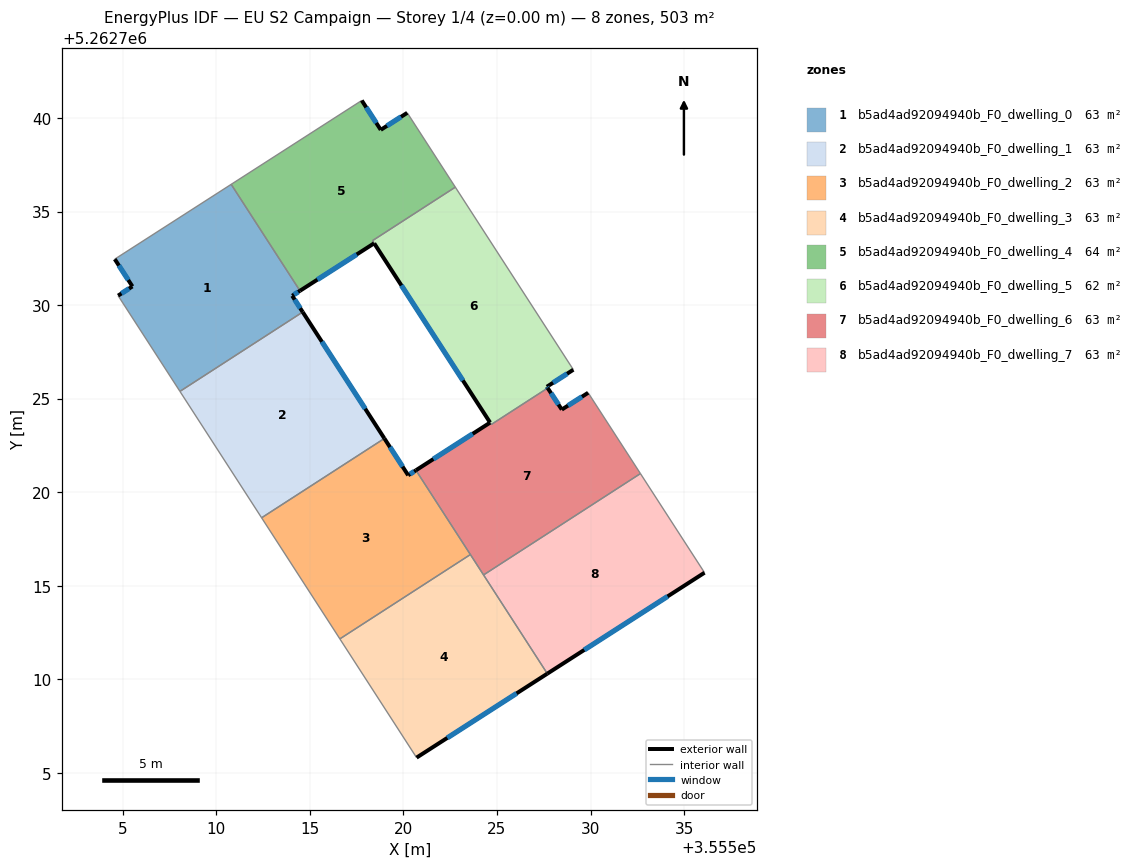
=== STOREY PLAN SPEC (per zone: floor XY polygon, exterior-wall plan segments, windows/doors) ===
zone 1: b5ad4ad92094940b_F0_dwelling_0  (62.8 m²)
  floor: (355510.79, 5262736.45) (355514.39, 5262730.89) (355514.47, 5262730.76) (355514.06, 5262730.50) (355514.62, 5262729.63) (355508.06, 5262725.39) (355504.75, 5262730.50) (355505.52, 5262731.00) (355504.57, 5262732.46)
  exterior wall: (355514.62, 5262729.63) – (355514.06, 5262730.50)  [1.0 m]
    window: (355514.49, 5262729.83) – (355514.19, 5262730.29)  [0.9 m²]
  exterior wall: (355505.52, 5262731.00) – (355504.75, 5262730.50)  [0.9 m]
    window: (355505.34, 5262730.88) – (355504.93, 5262730.62)  [0.8 m²]
  exterior wall: (355504.57, 5262732.46) – (355505.52, 5262731.00)  [1.7 m]
    window: (355504.79, 5262732.11) – (355505.29, 5262731.34)  [1.5 m²]
  exterior wall: (355514.06, 5262730.50) – (355514.47, 5262730.76)  [0.5 m]
    window: (355514.15, 5262730.56) – (355514.37, 5262730.70)  [0.4 m²]
  interior walls: 5
zone 2: b5ad4ad92094940b_F0_dwelling_1  (62.8 m²)
  floor: (355514.62, 5262729.63) (355518.98, 5262722.87) (355512.42, 5262718.63) (355508.06, 5262725.39)
  exterior wall: (355518.98, 5262722.87) – (355514.62, 5262729.63)  [8.0 m]
    window: (355517.96, 5262724.46) – (355515.64, 5262728.04)  [6.8 m²]
  interior walls: 3
zone 3: b5ad4ad92094940b_F0_dwelling_2  (62.8 m²)
  floor: (355520.67, 5262721.17) (355523.58, 5262716.67) (355516.60, 5262712.16) (355512.42, 5262718.63) (355518.98, 5262722.87) (355520.25, 5262720.90)
  exterior wall: (355520.25, 5262720.90) – (355518.98, 5262722.87)  [2.3 m]
    window: (355519.96, 5262721.37) – (355519.28, 5262722.41)  [2.0 m²]
  exterior wall: (355520.67, 5262721.17) – (355520.25, 5262720.90)  [0.5 m]
    window: (355520.57, 5262721.11) – (355520.35, 5262720.97)  [0.4 m²]
  interior walls: 4
zone 4: b5ad4ad92094940b_F0_dwelling_3  (62.8 m²)
  floor: (355523.58, 5262716.67) (355527.69, 5262710.30) (355520.70, 5262705.81) (355516.60, 5262712.16)
  exterior wall: (355520.70, 5262705.81) – (355527.69, 5262710.30)  [8.3 m]
    window: (355522.34, 5262706.87) – (355526.05, 5262709.25)  [7.0 m²]
  interior walls: 4
zone 5: b5ad4ad92094940b_F0_dwelling_4  (63.6 m²)
  floor: (355520.20, 5262740.28) (355522.77, 5262736.30) (355518.35, 5262733.45) (355518.44, 5262733.30) (355514.47, 5262730.76) (355510.79, 5262736.45) (355517.77, 5262740.94) (355518.79, 5262739.37)
  exterior wall: (355518.79, 5262739.37) – (355517.77, 5262740.94)  [1.9 m]
    window: (355518.55, 5262739.73) – (355518.01, 5262740.57)  [1.6 m²]
  exterior wall: (355520.21, 5262740.28) – (355518.79, 5262739.37)  [1.7 m]
    window: (355519.87, 5262740.06) – (355519.12, 5262739.58)  [1.4 m²]
  exterior wall: (355514.47, 5262730.76) – (355518.44, 5262733.30)  [4.7 m]
    window: (355515.40, 5262731.36) – (355517.50, 5262732.71)  [4.0 m²]
  interior walls: 6
zone 6: b5ad4ad92094940b_F0_dwelling_5  (61.5 m²)
  floor: (355522.77, 5262736.30) (355529.08, 5262726.55) (355527.66, 5262725.64) (355527.71, 5262725.57) (355524.70, 5262723.62) (355524.63, 5262723.72) (355518.44, 5262733.30) (355518.35, 5262733.44)
  exterior wall: (355518.44, 5262733.30) – (355524.63, 5262723.72)  [11.4 m]
    window: (355519.89, 5262731.05) – (355523.18, 5262725.97)  [9.6 m²]
  exterior wall: (355527.66, 5262725.64) – (355529.08, 5262726.55)  [1.7 m]
    window: (355528.00, 5262725.85) – (355528.75, 5262726.33)  [1.4 m²]
  exterior wall: (355527.71, 5262725.57) – (355527.66, 5262725.64)  [0.1 m]
    window: (355527.70, 5262725.58) – (355527.68, 5262725.62)  [0.1 m²]
  interior walls: 5
zone 7: b5ad4ad92094940b_F0_dwelling_6  (63.4 m²)
  floor: (355529.87, 5262725.31) (355532.67, 5262721.00) (355524.28, 5262715.58) (355520.67, 5262721.17) (355524.63, 5262723.72) (355524.70, 5262723.62) (355527.71, 5262725.57) (355528.46, 5262724.42)
  exterior wall: (355524.63, 5262723.72) – (355520.67, 5262721.17)  [4.7 m]
    window: (355523.70, 5262723.12) – (355521.60, 5262721.77)  [4.0 m²]
  exterior wall: (355528.46, 5262724.42) – (355527.71, 5262725.57)  [1.4 m]
    window: (355528.29, 5262724.69) – (355527.89, 5262725.30)  [1.2 m²]
  exterior wall: (355529.87, 5262725.31) – (355528.46, 5262724.42)  [1.7 m]
    window: (355529.54, 5262725.10) – (355528.79, 5262724.63)  [1.4 m²]
  interior walls: 6
zone 8: b5ad4ad92094940b_F0_dwelling_7  (62.8 m²)
  floor: (355532.67, 5262721.00) (355536.09, 5262715.70) (355527.69, 5262710.30) (355524.28, 5262715.58)
  exterior wall: (355527.69, 5262710.30) – (355536.09, 5262715.70)  [10.0 m]
    window: (355529.66, 5262711.57) – (355534.12, 5262714.43)  [8.4 m²]
  interior walls: 3

=== DERIVED (storey summary) ===
Building: EU S2 Campaign
Storey: 1 of 4  (floor level z = 0.00 m)
Storey gross floor area: 502.8 m²
Zones on this storey: 8
  - b5ad4ad92094940b_F0_dwelling_0: floor 62.8 m²; exterior wall 4.2 m (12.5 m²); 4 window(s) 3.5 m²; WWR 28.1%
  - b5ad4ad92094940b_F0_dwelling_1: floor 62.8 m²; exterior wall 8.0 m (24.1 m²); 1 window(s) 6.8 m²; WWR 28.1%
  - b5ad4ad92094940b_F0_dwelling_2: floor 62.8 m²; exterior wall 2.8 m (8.5 m²); 2 window(s) 2.4 m²; WWR 28.1%
  - b5ad4ad92094940b_F0_dwelling_3: floor 62.8 m²; exterior wall 8.3 m (24.9 m²); 1 window(s) 7.0 m²; WWR 28.1%
  - b5ad4ad92094940b_F0_dwelling_4: floor 63.6 m²; exterior wall 8.3 m (24.8 m²); 3 window(s) 7.0 m²; WWR 28.1%
  - b5ad4ad92094940b_F0_dwelling_5: floor 61.5 m²; exterior wall 13.2 m (39.5 m²); 3 window(s) 11.1 m²; WWR 28.1%
  - b5ad4ad92094940b_F0_dwelling_6: floor 63.4 m²; exterior wall 7.8 m (23.3 m²); 3 window(s) 6.5 m²; WWR 28.1%
  - b5ad4ad92094940b_F0_dwelling_7: floor 62.8 m²; exterior wall 10.0 m (30.0 m²); 1 window(s) 8.4 m²; WWR 28.1%
Zone adjacency (shared interzone walls):
  - b5ad4ad92094940b_F0_dwelling_0 ↔ b5ad4ad92094940b_F0_dwelling_1
  - b5ad4ad92094940b_F0_dwelling_0 ↔ b5ad4ad92094940b_F0_dwelling_4
  - b5ad4ad92094940b_F0_dwelling_1 ↔ b5ad4ad92094940b_F0_dwelling_2
  - b5ad4ad92094940b_F0_dwelling_2 ↔ b5ad4ad92094940b_F0_dwelling_3
  - b5ad4ad92094940b_F0_dwelling_2 ↔ b5ad4ad92094940b_F0_dwelling_6
  - b5ad4ad92094940b_F0_dwelling_3 ↔ b5ad4ad92094940b_F0_dwelling_6
  - b5ad4ad92094940b_F0_dwelling_3 ↔ b5ad4ad92094940b_F0_dwelling_7
  - b5ad4ad92094940b_F0_dwelling_4 ↔ b5ad4ad92094940b_F0_dwelling_5
  - b5ad4ad92094940b_F0_dwelling_5 ↔ b5ad4ad92094940b_F0_dwelling_6
  - b5ad4ad92094940b_F0_dwelling_6 ↔ b5ad4ad92094940b_F0_dwelling_7